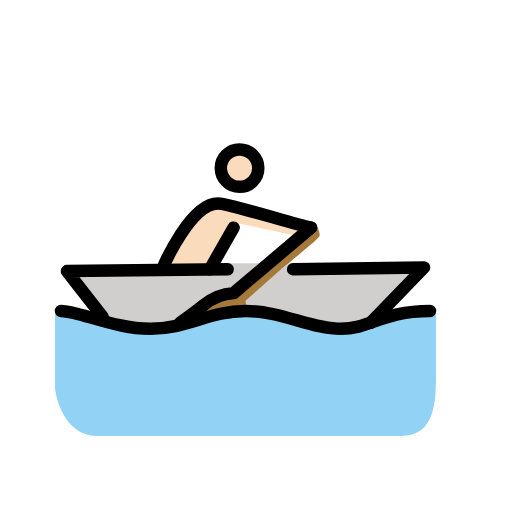
t = 0.00 s
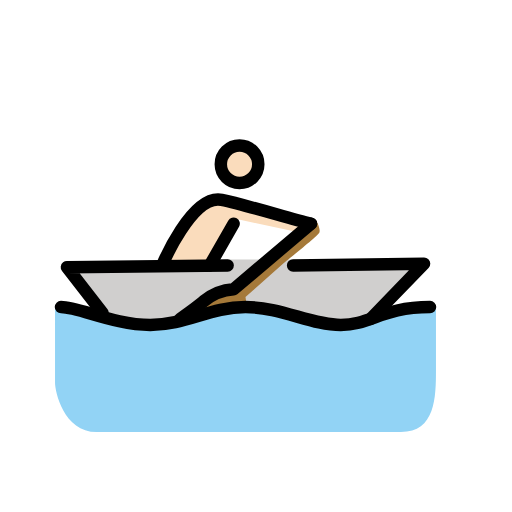
t = 0.79 s
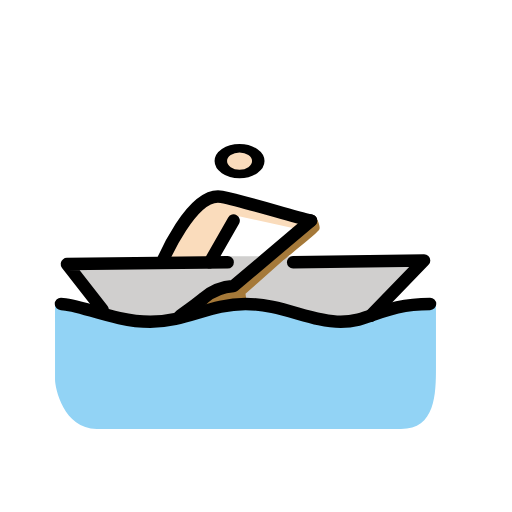
t = 1.43 s
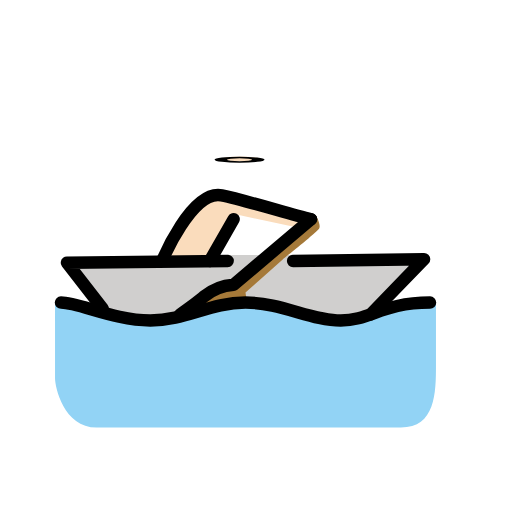
t = 2.10 s
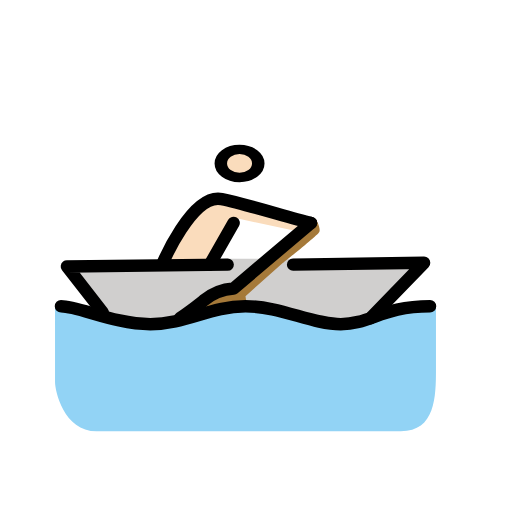
t = 2.85 s
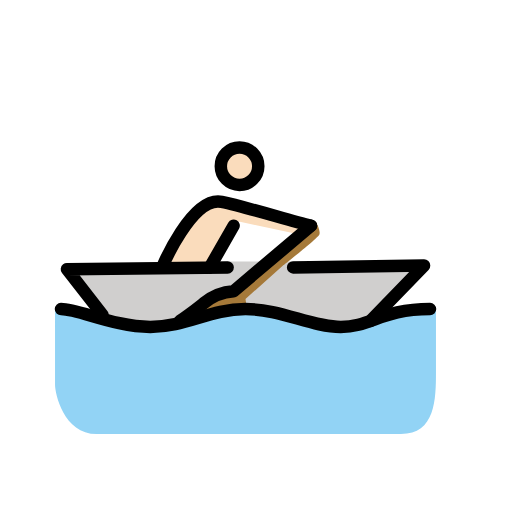
t = 3.41 s

The animated SVG that drew these frames (rendered in a browser with its animation timeline set to each time). Animation: 3 SMIL elements (animateTransform=3); one cycle of 4.20 s, repeats indefinitely.

<?xml version='1.0' encoding='utf-8'?>
<svg xmlns="http://www.w3.org/2000/svg" id="emoji" viewBox="-5 -5 82 82" width="200" height="200" role="img">
  <title>OpenMoji: man rowing boat: light skin tone</title><g><g id="skin">
    <g transform="translate(33.505 21.785)"><g><g transform="translate(-33.505 -21.785)"><circle cx="33.505" cy="21.785" r="3" fill="#fadcbc" />
    </g><animateTransform attributeName="transform" type="scale" values="1 1;1 1;1 .12;1 1;1 1" dur="4.2s" repeatCount="indefinite" /></g></g><path fill="#fadcbc" d="M44.804,31.4579c-3.8131-.9532-10.5813-3.05-14.299-3.813-4.7664-.9533-9.5327,10.4859-9.5327,10.4859h7.6261l4.29-7.4355,9.7234,2.0972" />
  </g>
  <g id="color">
    <path fill="#d0cfce" d="M55.29,45.757l7.6262-7.9121-20.972-.6673H31.4582L5.72,38.4168l5.72,7.34,5.72,2.0972L25.548,46.52l8.77-1.7159,6.8636,1.144L49.57,47.6636Z" />
    <path fill="#92d3f5" d="M64.8227,44.8037c-7.6261,0-10.486,2.86-15.2523,2.86s-9.5327-2.86-15.2524-2.86-9.5327,2.86-15.2523,2.86-12.3925-2.86-15.2523-2.86V56.91c0,1.3346,1.3346,7.9121,6.6729,7.9121H59.1984c5.529,0,5.6243-5.5289,5.6243-10.0093Z" />
    <path fill="#a57939" d="M23.8321,46.71s2.9551-2.0972,3.8131-2.86a8.3129,8.3129,0,0,1,4.7663-1.9066L44.804,31.4579l.7626-.6672s.858,1.5252.572,2.0972-5.8149,4.957-5.8149,4.957L34.318,43.1832l.286,2.0018-8.8654,1.2393Z" />
  </g>
  <g id="line">
    <path fill="none" stroke="#000" stroke-linecap="round" stroke-linejoin="round" stroke-width="2" d="M11.44,45.757l-5.72-7.34,25.7383-.2859" />
    <path fill="none" stroke="#000" stroke-linecap="round" stroke-linejoin="round" stroke-width="2" d="M4.7669,44.8038c2.86,0,8.58,2.86,14.2991,2.86s9.5327-2.86,15.2523-2.86,10.486,2.86,15.2524,2.86,6.6729-2.86,14.299-2.86" />
    <path fill="none" stroke="#000" stroke-linecap="round" stroke-linejoin="round" stroke-width="2" d="M23.8323,46.71s2.9552-2.0972,3.8131-2.86a8.3133,8.3133,0,0,1,4.7664-1.9066L44.8043,31.458" />
    <path fill="none" stroke="#000" stroke-linecap="round" stroke-linejoin="round" stroke-width="2" d="M54.337,46.71l8.5795-8.8654-20.972.286" />
    <g transform="translate(33.3648 21.9252)"><g><g transform="translate(-33.3648 -21.9252)"><circle cx="33.3648" cy="21.9252" r="3" fill="none" stroke="#000" stroke-linecap="round" stroke-linejoin="round" stroke-width="2" />
    </g><animateTransform attributeName="transform" type="scale" values="1 1;1 1;1 .12;1 1;1 1" dur="4.2s" repeatCount="indefinite" /></g></g><path fill="none" stroke="#000" stroke-linecap="round" stroke-linejoin="round" stroke-width="2" d="M44.804,31.4579c-3.8131-.9532-10.5813-3.05-14.299-3.813-4.7664-.9533-9.5327,10.4859-9.5327,10.4859" />
    <path fill="none" stroke="#000" stroke-linecap="round" stroke-linejoin="round" stroke-width="2" d="M28.5984,38.1308l3.8131-6.6729" />
  </g>
<animateTransform attributeName="transform" type="translate" values="0 0;0 -1.5;0 0" dur="3.8s" repeatCount="indefinite" /></g></svg>
